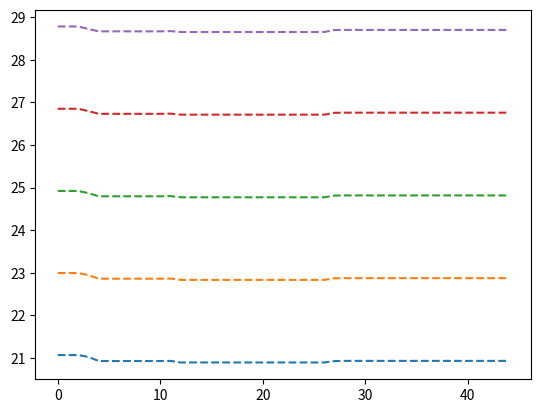
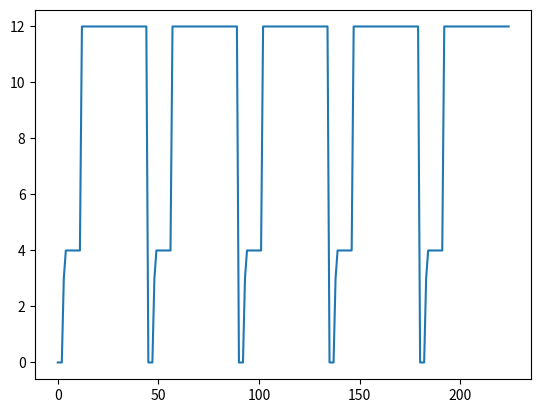

Write Python code to recreate these figures, in order.
# -*- coding: utf-8 -*-
"""
Created on Thu Mar 23 23:20:57 2017

[redacted]
"""

import numpy as np
import matplotlib.pyplot as plt

def g(x):
    return x**2*(2*x-1)

def T(cutoff, n=1000):
    if n <= cutoff:
        return g(n)
    if n%2==0:
        return 7*T(cutoff, n/2)+18*(n/2)**2
    else:
        #return T(cutoff, n+1)
        return 6 * T(cutoff, (n+1)/2) + T(cutoff, (n-1)/2) + 6*((n-1)/2)**2+8*(n**2-1)/4 + 4*((n+1)/2)**2
if __name__ == "__main__":
    bests = np.array([])
    ns = np.arange(10,15)
    for n in ns:
        t_best = np.array([])
        #t_worst = np.array([])
        for cutoff in np.arange(5,50):
            t_best = np.append(t_best,T(cutoff, 2**n+1))
            bests = np.append(bests, np.argmin(t_best))
            #t_worst = np.append(t_worst, T(cutoff, 2**n+1))
        plt.plot(np.log(t_best), '--')
        #plt.plot(np.log(t_worst), 'o')
    fig = plt.figure()
    plt.plot(bests)
